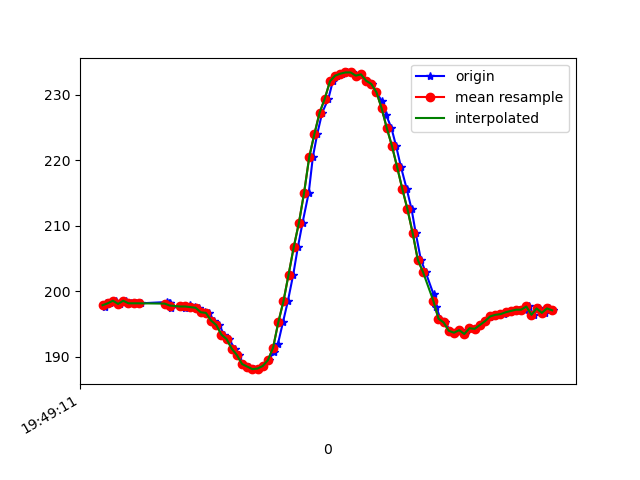

Values plotted in this chart, from the file beside it:
1617738551470, 434188165252651, 197.5586, -243.45703, -66.30859
1617738551475, 434188183260221, 198.1, -249.9, -69.63
1617738551490, 434188200840492, 198.1, -250.0, -69.14
1617738551512, 434188219946828, 198.5, -250.2, -68.65
1617738551529, 434188239022643, 198, -249.6, -68.95
1617738551550, 434188258037415, 198.5, -250.4, -69.14
1617738551569, 434188277143751, 198.1, -250.3, -68.75
1617738551590, 434188296158524, 198.1, -250.3, -69.04
1617738551609, 434188315142775, 198.1, -249.4, -69.14
1617738551711, 434188334798494, 198.3, -250.3, -69.34
1617738551714, 434188353477532, 197.9, -250.4, -68.65
1617738551716, 434188372766996, 198.1, -250.4, -68.95
1617738551718, 434188391568119, 197.9, -250.2, -69.14
1617738551722, 434188410796541, 198.1, -250.3, -68.75
1617738551724, 434188429750271, 197.5, -249.8, -68.65
1617738551761, 434188449131299, 197.8, -249.8, -69.14
1617738551772, 434188468664933, 197.6, -250.2, -68.95
1617738551780, 434188487771269, 197.5, -249.8, -68.65
1617738551798, 434188506786042, 197.9, -249.7, -67.68
1617738551816, 434188525831335, 197.6, -248.7, -68.75
1617738551834, 434188544815586, 197.5, -248.5, -69.04
1617738551856, 434188563860880, 196.8, -248.3, -68.46
1617738551872, 434188582906173, 196.7, -247.4, -68.26
1617738551891, 434188601920946, 195.5, -247.7, -67.29
1617738551912, 434188620966239, 194.8, -247.2, -67.68
1617738551930, 434188640042054, 193.4, -247.2, -67.97
1617738551950, 434188659056827, 192.7, -247.8, -67.68
1617738551971, 434188678132641, 191.2, -246.3, -67.29
1617738551987, 434188697116892, 190.2, -246.2, -67.19
1617738552005, 434188716131665, 188.9, -245.5, -66.7
1617738552026, 434188735207480, 188.5, -245.4, -66.89
1617738552046, 434188754252773, 188.1, -244.8, -66.31
1617738552063, 434188773267546, 188.2, -244.9, -66.7
1617738552082, 434188792312839, 188.6, -244.6, -66.31
1617738552104, 434188811388654, 189.5, -243.8, -65.92
1617738552122, 434188830433948, 190.7, -242.3, -66.21
1617738552139, 434188849509763, 192, -242, -65.82
1617738552158, 434188868555056, 195.2, -241.5, -64.55
1617738552177, 434188887539307, 198.4, -241.6, -64.16
1617738552198, 434188906584601, 202.5, -242.3, -64.26
1617738552216, 434188925660416, 206.7, -241.6, -63.38
1617738552234, 434188944644667, 210.4, -241.5, -61.33
1617738552258, 434188963720482, 215, -240.6, -59.28
1617738552274, 434188982796297, 220.5, -240.1, -55.86
1617738552291, 434189001780548, 224, -240.7, -52.64
1617738552310, 434189020886884, 227.2, -241.1, -50.49
1617738552334, 434189039901656, 229.4, -241.6, -48.14
1617738552351, 434189059007992, 232, -241.6, -47.85
1617738552368, 434189078114329, 232.9, -242.7, -45.8
1617738552386, 434189097190144, 233.2, -242, -44.34
1617738552405, 434189116204916, 233.4, -242.1, -44.43
1617738552427, 434189135219688, 233.4, -241.9, -43.65
1617738552446, 434189154264982, 232.9, -241.3, -43.95
1617738552462, 434189173340797, 233.1, -241.5, -44.24
1617738552484, 434189192386090, 232.1, -241.8, -46
1617738552501, 434189211431384, 231.6, -241.8, -47.36
1617738552520, 434189230507199, 230.4, -242, -49.51
1617738552541, 434189249552493, 229, -242.6, -50.29
1617738552558, 434189268536744, 226.9, -242.9, -53.03
1617738552578, 434189287551516, 224.9, -243.6, -55.57
1617738552596, 434189306505246, 222.2, -244.3, -57.81
... 32 more rows
